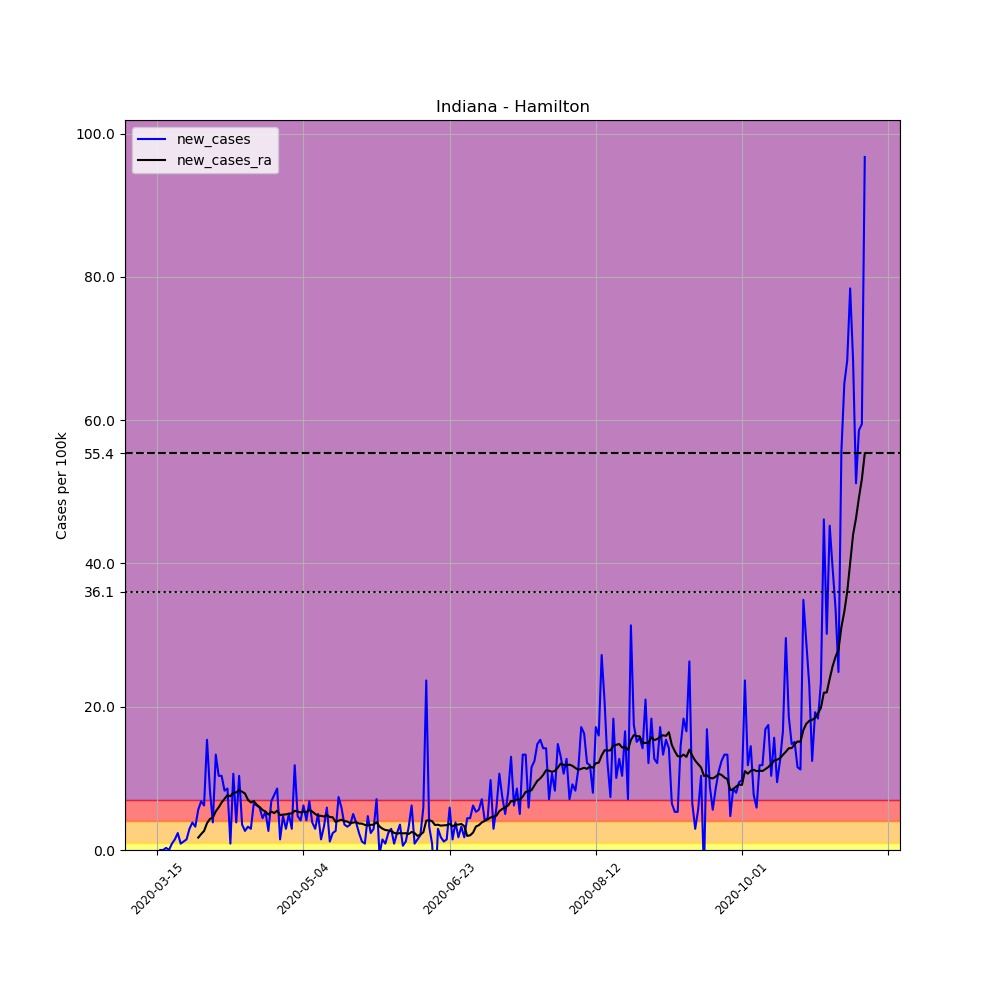

Values plotted in this chart, from the file beside it:
, date, county, state, fips, cases, deaths, COUNTY, STNAME, CTYNAME, POPESTIMATE2019, per_100k, new_cases, new_cases_ra
96070, 2020-03-15, Hamilton, Indiana, 18057, 1, 0, 57, Indiana, Hamilton, 338011, 0.2958, , 
96071, 2020-03-16, Hamilton, Indiana, 18057, 1, 0, 57, Indiana, Hamilton, 338011, 0.2958, 0.0, 
96072, 2020-03-17, Hamilton, Indiana, 18057, 1, 0, 57, Indiana, Hamilton, 338011, 0.2958, 0.0, 
96073, 2020-03-18, Hamilton, Indiana, 18057, 2, 0, 57, Indiana, Hamilton, 338011, 0.5917, 0.2958, 
96074, 2020-03-19, Hamilton, Indiana, 18057, 2, 0, 57, Indiana, Hamilton, 338011, 0.5917, 0.0, 
96075, 2020-03-20, Hamilton, Indiana, 18057, 5, 0, 57, Indiana, Hamilton, 338011, 1.479, 0.8875, 
96076, 2020-03-21, Hamilton, Indiana, 18057, 10, 0, 57, Indiana, Hamilton, 338011, 2.958, 1.479, 
96077, 2020-03-22, Hamilton, Indiana, 18057, 18, 0, 57, Indiana, Hamilton, 338011, 5.325, 2.367, 
96078, 2020-03-23, Hamilton, Indiana, 18057, 21, 0, 57, Indiana, Hamilton, 338011, 6.213, 0.8875, 
96079, 2020-03-24, Hamilton, Indiana, 18057, 25, 0, 57, Indiana, Hamilton, 338011, 7.396, 1.183, 
96080, 2020-03-25, Hamilton, Indiana, 18057, 30, 0, 57, Indiana, Hamilton, 338011, 8.875, 1.479, 
96081, 2020-03-26, Hamilton, Indiana, 18057, 40, 0, 57, Indiana, Hamilton, 338011, 11.83, 2.958, 
96082, 2020-03-27, Hamilton, Indiana, 18057, 53, 0, 57, Indiana, Hamilton, 338011, 15.68, 3.846, 
96083, 2020-03-28, Hamilton, Indiana, 18057, 64, 0, 57, Indiana, Hamilton, 338011, 18.93, 3.254, 
96084, 2020-03-29, Hamilton, Indiana, 18057, 83, 0, 57, Indiana, Hamilton, 338011, 24.56, 5.621, 1.733
96085, 2020-03-30, Hamilton, Indiana, 18057, 106, 0, 57, Indiana, Hamilton, 338011, 31.36, 6.805, 2.219
96086, 2020-03-31, Hamilton, Indiana, 18057, 127, 0, 57, Indiana, Hamilton, 338011, 37.57, 6.213, 2.663
96087, 2020-04-01, Hamilton, Indiana, 18057, 179, 4, 57, Indiana, Hamilton, 338011, 52.96, 15.38, 3.74
96088, 2020-04-02, Hamilton, Indiana, 18057, 207, 4, 57, Indiana, Hamilton, 338011, 61.24, 8.284, 4.332
96089, 2020-04-03, Hamilton, Indiana, 18057, 220, 4, 57, Indiana, Hamilton, 338011, 65.09, 3.846, 4.543
96090, 2020-04-04, Hamilton, Indiana, 18057, 265, 4, 57, Indiana, Hamilton, 338011, 78.4, 13.31, 5.389
96091, 2020-04-05, Hamilton, Indiana, 18057, 300, 5, 57, Indiana, Hamilton, 338011, 88.75, 10.35, 5.959
96092, 2020-04-06, Hamilton, Indiana, 18057, 335, 5, 57, Indiana, Hamilton, 338011, 99.11, 10.35, 6.635
96093, 2020-04-07, Hamilton, Indiana, 18057, 363, 10, 57, Indiana, Hamilton, 338011, 107.4, 8.284, 7.143
96094, 2020-04-08, Hamilton, Indiana, 18057, 392, 15, 57, Indiana, Hamilton, 338011, 116, 8.58, 7.65
96095, 2020-04-09, Hamilton, Indiana, 18057, 395, 16, 57, Indiana, Hamilton, 338011, 116.9, 0.8875, 7.502
96096, 2020-04-10, Hamilton, Indiana, 18057, 431, 19, 57, Indiana, Hamilton, 338011, 127.5, 10.65, 7.988
96097, 2020-04-11, Hamilton, Indiana, 18057, 444, 23, 57, Indiana, Hamilton, 338011, 131.4, 3.846, 8.03
96098, 2020-04-12, Hamilton, Indiana, 18057, 479, 24, 57, Indiana, Hamilton, 338011, 141.7, 10.35, 8.368
96099, 2020-04-13, Hamilton, Indiana, 18057, 491, 25, 57, Indiana, Hamilton, 338011, 145.3, 3.55, 8.136
96100, 2020-04-14, Hamilton, Indiana, 18057, 500, 28, 57, Indiana, Hamilton, 338011, 147.9, 2.663, 7.882
96101, 2020-04-15, Hamilton, Indiana, 18057, 511, 28, 57, Indiana, Hamilton, 338011, 151.2, 3.254, 7.016
96102, 2020-04-16, Hamilton, Indiana, 18057, 521, 30, 57, Indiana, Hamilton, 338011, 154.1, 2.958, 6.635
96103, 2020-04-17, Hamilton, Indiana, 18057, 543, 32, 57, Indiana, Hamilton, 338011, 160.6, 6.509, 6.826
96104, 2020-04-18, Hamilton, Indiana, 18057, 564, 36, 57, Indiana, Hamilton, 338011, 166.9, 6.213, 6.318
96105, 2020-04-19, Hamilton, Indiana, 18057, 584, 36, 57, Indiana, Hamilton, 338011, 172.8, 5.917, 6.001
96106, 2020-04-20, Hamilton, Indiana, 18057, 599, 36, 57, Indiana, Hamilton, 338011, 177.2, 4.438, 5.579
96107, 2020-04-21, Hamilton, Indiana, 18057, 617, 40, 57, Indiana, Hamilton, 338011, 182.5, 5.325, 5.368
96108, 2020-04-22, Hamilton, Indiana, 18057, 626, 42, 57, Indiana, Hamilton, 338011, 185.2, 2.663, 4.945
96109, 2020-04-23, Hamilton, Indiana, 18057, 649, 43, 57, Indiana, Hamilton, 338011, 192, 6.805, 5.368
96110, 2020-04-24, Hamilton, Indiana, 18057, 675, 46, 57, Indiana, Hamilton, 338011, 199.7, 7.692, 5.156
96111, 2020-04-25, Hamilton, Indiana, 18057, 704, 52, 57, Indiana, Hamilton, 338011, 208.3, 8.58, 5.494
96112, 2020-04-26, Hamilton, Indiana, 18057, 709, 53, 57, Indiana, Hamilton, 338011, 209.8, 1.479, 4.86
96113, 2020-04-27, Hamilton, Indiana, 18057, 725, 53, 57, Indiana, Hamilton, 338011, 214.5, 4.734, 4.945
96114, 2020-04-28, Hamilton, Indiana, 18057, 735, 60, 57, Indiana, Hamilton, 338011, 217.4, 2.958, 4.966
96115, 2020-04-29, Hamilton, Indiana, 18057, 752, 62, 57, Indiana, Hamilton, 338011, 222.5, 5.029, 5.093
96116, 2020-04-30, Hamilton, Indiana, 18057, 762, 64, 57, Indiana, Hamilton, 338011, 225.4, 2.958, 5.093
96117, 2020-05-01, Hamilton, Indiana, 18057, 802, 70, 57, Indiana, Hamilton, 338011, 237.3, 11.83, 5.473
96118, 2020-05-02, Hamilton, Indiana, 18057, 818, 71, 57, Indiana, Hamilton, 338011, 242, 4.734, 5.368
96119, 2020-05-03, Hamilton, Indiana, 18057, 832, 72, 57, Indiana, Hamilton, 338011, 246.1, 4.142, 5.241
96120, 2020-05-04, Hamilton, Indiana, 18057, 853, 75, 57, Indiana, Hamilton, 338011, 252.4, 6.213, 5.368
96121, 2020-05-05, Hamilton, Indiana, 18057, 867, 77, 57, Indiana, Hamilton, 338011, 256.5, 4.142, 5.283
96122, 2020-05-06, Hamilton, Indiana, 18057, 890, 80, 57, Indiana, Hamilton, 338011, 263.3, 6.805, 5.579
96123, 2020-05-07, Hamilton, Indiana, 18057, 903, 82, 57, Indiana, Hamilton, 338011, 267.2, 3.846, 5.368
96124, 2020-05-08, Hamilton, Indiana, 18057, 913, 82, 57, Indiana, Hamilton, 338011, 270.1, 2.958, 5.029
96125, 2020-05-09, Hamilton, Indiana, 18057, 930, 84, 57, Indiana, Hamilton, 338011, 275.1, 5.029, 4.776
96126, 2020-05-10, Hamilton, Indiana, 18057, 935, 84, 57, Indiana, Hamilton, 338011, 276.6, 1.479, 4.776
96127, 2020-05-11, Hamilton, Indiana, 18057, 946, 86, 57, Indiana, Hamilton, 338011, 279.9, 3.254, 4.67
96128, 2020-05-12, Hamilton, Indiana, 18057, 966, 88, 57, Indiana, Hamilton, 338011, 285.8, 5.917, 4.881
96129, 2020-05-13, Hamilton, Indiana, 18057, 970, 88, 57, Indiana, Hamilton, 338011, 287, 1.183, 4.607
... 183 more rows
